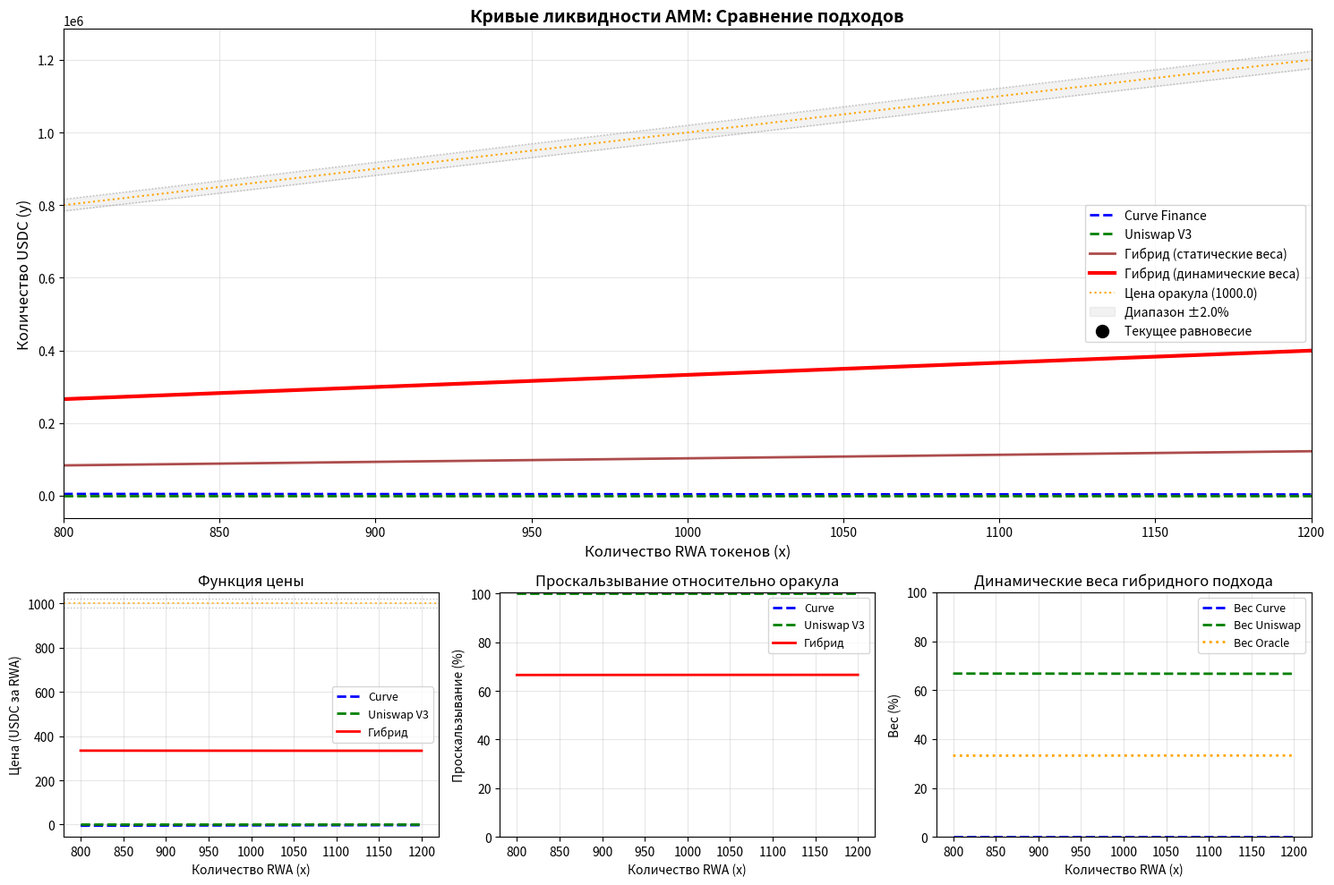
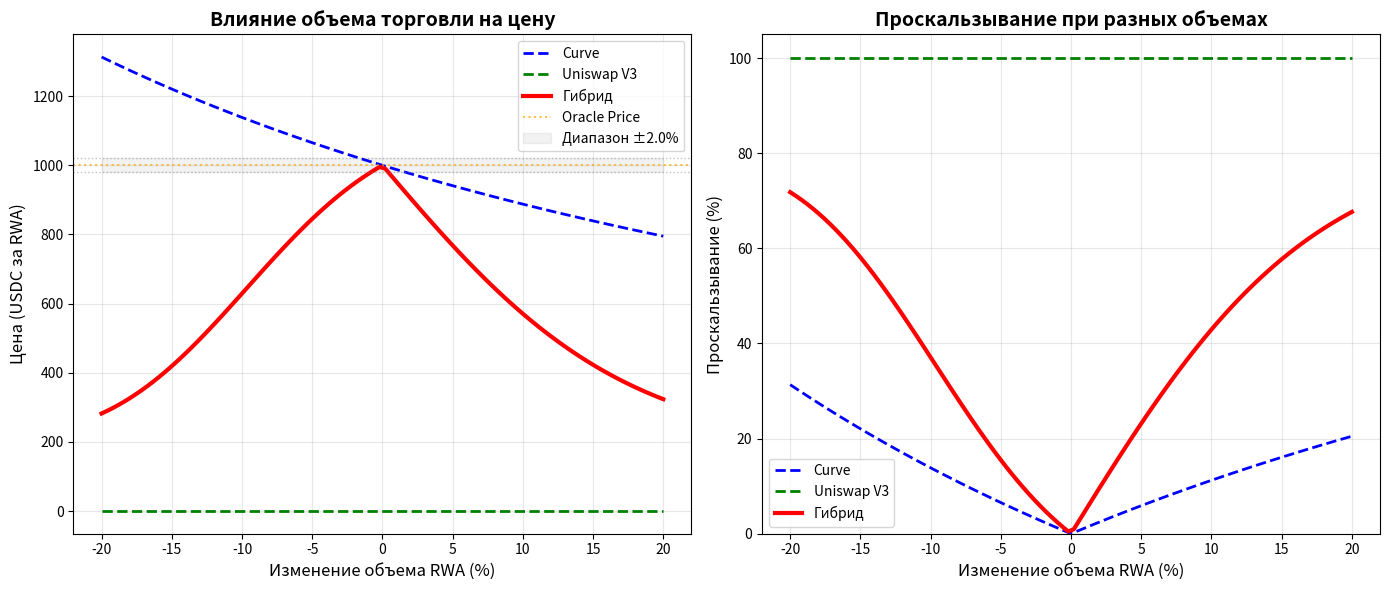

Generate these figures, in order, with matplotlib:
# -*- coding: utf-8 -*-
"""hybrid-AMM-visualized.ipynb

Automatically generated by Colab.

Original file is located at
    https://colab.research.google.com/drive/1ca8CtZpsteEX_pVLkzMZrTYOQgZmLoWW
"""

import numpy as np
import matplotlib.pyplot as plt
from matplotlib.widgets import Slider, Button
import matplotlib.gridspec as gridspec

import numpy as np
import matplotlib.pyplot as plt
from matplotlib import gridspec


class AMMVisualizer:
    def __init__(self):
        self.A = 100.0
        self.L = 1000.0
        self.P_oracle = 1000.0
        self.delta = 0.02

        self.alpha = 0.7
        self.beta = 0.2
        self.gamma = 0.1

        self.x_min = 800
        self.x_max = 1200
        self.x_points = 500

        self.x = np.linspace(self.x_min, self.x_max, self.x_points)

        self.colors = {
            'curve': 'blue',
            'uniswap': 'green',
            'hybrid': 'red',
            'oracle': 'orange',
            'bounds': 'gray'
        }

        self.linestyles = {
            'curve': '--',
            'uniswap': '--',
            'hybrid': '-',
            'oracle': ':',
            'bounds': ':'
        }

    def calculate_curve(self, x):
        x0 = self.L / np.sqrt(self.P_oracle)
        y0 = self.L * np.sqrt(self.P_oracle)

        const = self.A * (x0 + y0) + x0 * y0
        y_curve = np.zeros_like(x)

        for i, x_val in enumerate(x):
            if x_val <= 0:
                y_curve[i] = 0
                continue

            y_guess = y0

            for _ in range(10):
                f = self.A * (x_val + y_guess) + x_val * y_guess - const
                f_prime = self.A + x_val

                if f_prime == 0:
                    break

                y_guess = y_guess - f / f_prime

                if y_guess < 0:
                    y_guess = 0
                    break

            y_curve[i] = y_guess

        return y_curve

    def calculate_uniswap_v3(self, x):
        P_a = self.P_oracle * (1 - self.delta)
        P_b = self.P_oracle * (1 + self.delta)

        L_uni = self.L

        x_min = 0
        x_max = L_uni / np.sqrt(P_a) - L_uni / np.sqrt(P_b)

        y_uni = np.zeros_like(x)

        for i, x_val in enumerate(x):
            if x_val < x_min:
                y_uni[i] = L_uni * np.sqrt(P_b) - L_uni * np.sqrt(P_a)
            elif x_val > x_max:
                y_uni[i] = 0
            else:
                term = x_val / L_uni + 1 / np.sqrt(P_b)
                if term <= 0:
                    P = P_a
                else:
                    P = min(P_b, max(P_a, 1 / (term ** 2)))

                y_uni[i] = L_uni * np.sqrt(P) - L_uni * np.sqrt(P_a)

        return y_uni

    def calculate_hybrid(self, x, use_dynamic_weights=True):
        y_curve = self.calculate_curve(x)
        y_uni = self.calculate_uniswap_v3(x)
        y_oracle = self.P_oracle * x

        if not use_dynamic_weights:
            return (
                self.alpha * y_curve +
                self.beta * y_uni +
                self.gamma * y_oracle
            )

        y_hybrid = np.zeros_like(x)

        for i, x_val in enumerate(x):
            if x_val <= 0:
                y_hybrid[i] = 0
                continue

            price_curve = y_curve[i] / x_val
            deviation = abs(price_curve - self.P_oracle) / self.P_oracle

            alpha_dyn = np.exp(-10 * deviation) * self.alpha
            beta_dyn = (1 - np.exp(-10 * deviation)) * self.beta
            gamma_dyn = deviation * self.gamma

            total = alpha_dyn + beta_dyn + gamma_dyn

            if total > 0:
                alpha_norm = alpha_dyn / total
                beta_norm = beta_dyn / total
                gamma_norm = gamma_dyn / total
            else:
                alpha_norm = beta_norm = gamma_norm = 1 / 3

            y_hybrid[i] = (
                alpha_norm * y_curve[i] +
                beta_norm * y_uni[i] +
                gamma_norm * y_oracle[i]
            )

        return y_hybrid

    def calculate_prices(self, x):
        y_curve = self.calculate_curve(x)
        y_uni = self.calculate_uniswap_v3(x)
        y_hybrid = self.calculate_hybrid(x)

        prices = {
            'curve': np.zeros_like(x),
            'uniswap': np.zeros_like(x),
            'hybrid': np.zeros_like(x)
        }

        for i in range(1, len(x) - 1):
            dx = x[i + 1] - x[i - 1]
            if dx != 0:
                prices['curve'][i] = (y_curve[i + 1] - y_curve[i - 1]) / dx
                prices['uniswap'][i] = (y_uni[i + 1] - y_uni[i - 1]) / dx
                prices['hybrid'][i] = (y_hybrid[i + 1] - y_hybrid[i - 1]) / dx

        prices['curve'][0] = prices['curve'][1]
        prices['curve'][-1] = prices['curve'][-2]
        prices['uniswap'][0] = prices['uniswap'][1]
        prices['uniswap'][-1] = prices['uniswap'][-2]
        prices['hybrid'][0] = prices['hybrid'][1]
        prices['hybrid'][-1] = prices['hybrid'][-2]

        return prices

    def plot_amm_curves(self):
        fig = plt.figure(figsize=(15, 10))
        gs = gridspec.GridSpec(2, 3, height_ratios=[2, 1])

        ax1 = plt.subplot(gs[0, :])

        y_curve = self.calculate_curve(self.x)
        y_uni = self.calculate_uniswap_v3(self.x)
        y_hybrid_static = self.calculate_hybrid(self.x, use_dynamic_weights=False)
        y_hybrid_dynamic = self.calculate_hybrid(self.x, use_dynamic_weights=True)
        y_oracle = self.P_oracle * self.x

        P_a = self.P_oracle * (1 - self.delta)
        P_b = self.P_oracle * (1 + self.delta)
        y_lower = P_a * self.x
        y_upper = P_b * self.x

        ax1.plot(self.x, y_curve, color=self.colors['curve'],
                 linestyle=self.linestyles['curve'], linewidth=2, label='Curve Finance')
        ax1.plot(self.x, y_uni, color=self.colors['uniswap'],
                 linestyle=self.linestyles['uniswap'], linewidth=2, label='Uniswap V3')
        ax1.plot(self.x, y_hybrid_static, color='darkred',
                 linestyle='-', linewidth=2, alpha=0.7, label='Гибрид (статические веса)')
        ax1.plot(self.x, y_hybrid_dynamic, color=self.colors['hybrid'],
                 linestyle=self.linestyles['hybrid'], linewidth=3, label='Гибрид (динамические веса)')
        ax1.plot(self.x, y_oracle, color=self.colors['oracle'],
                 linestyle=self.linestyles['oracle'], linewidth=1.5, label=f'Цена оракула ({self.P_oracle})')

        ax1.plot(self.x, y_lower, color=self.colors['bounds'],
                 linestyle=self.linestyles['bounds'], linewidth=1, alpha=0.5)
        ax1.plot(self.x, y_upper, color=self.colors['bounds'],
                 linestyle=self.linestyles['bounds'], linewidth=1, alpha=0.5)
        ax1.fill_between(self.x, y_lower, y_upper, alpha=0.1, color='gray',
                         label=f'Диапазон ±{self.delta * 100:.1f}%')

        x_eq = self.L / np.sqrt(self.P_oracle)
        y_eq = self.L * np.sqrt(self.P_oracle)
        ax1.scatter([x_eq], [y_eq], color='black', s=100, zorder=5, label='Текущее равновесие')

        ax1.set_xlabel('Количество RWA токенов (x)', fontsize=12)
        ax1.set_ylabel('Количество USDC (y)', fontsize=12)
        ax1.set_title('Кривые ликвидности AMM: Сравнение подходов', fontsize=14, fontweight='bold')
        ax1.legend(loc='best', fontsize=10)
        ax1.grid(True, alpha=0.3)
        ax1.set_xlim(self.x_min, self.x_max)

        ax2 = plt.subplot(gs[1, 0])
        prices = self.calculate_prices(self.x)

        ax2.plot(self.x, prices['curve'], color=self.colors['curve'],
                 linestyle=self.linestyles['curve'], linewidth=2, label='Curve')
        ax2.plot(self.x, prices['uniswap'], color=self.colors['uniswap'],
                 linestyle=self.linestyles['uniswap'], linewidth=2, label='Uniswap V3')
        ax2.plot(self.x, prices['hybrid'], color=self.colors['hybrid'],
                 linestyle=self.linestyles['hybrid'], linewidth=2, label='Гибрид')

        ax2.axhline(y=self.P_oracle, color=self.colors['oracle'],
                    linestyle=self.linestyles['oracle'], linewidth=1.5, alpha=0.7)
        ax2.axhline(y=P_a, color=self.colors['bounds'], linestyle=':', linewidth=1, alpha=0.5)
        ax2.axhline(y=P_b, color=self.colors['bounds'], linestyle=':', linewidth=1, alpha=0.5)

        ax2.set_xlabel('Количество RWA (x)')
        ax2.set_ylabel('Цена (USDC за RWA)')
        ax2.set_title('Функция цены', fontsize=12)
        ax2.legend(loc='best', fontsize=9)
        ax2.grid(True, alpha=0.3)

        ax3 = plt.subplot(gs[1, 1])

        slippage_curve = 100 * abs(prices['curve'] - self.P_oracle) / self.P_oracle
        slippage_uniswap = 100 * abs(prices['uniswap'] - self.P_oracle) / self.P_oracle
        slippage_hybrid = 100 * abs(prices['hybrid'] - self.P_oracle) / self.P_oracle

        ax3.plot(self.x, slippage_curve, color=self.colors['curve'],
                 linestyle=self.linestyles['curve'], linewidth=2, label='Curve')
        ax3.plot(self.x, slippage_uniswap, color=self.colors['uniswap'],
                 linestyle=self.linestyles['uniswap'], linewidth=2, label='Uniswap V3')
        ax3.plot(self.x, slippage_hybrid, color=self.colors['hybrid'],
                 linestyle=self.linestyles['hybrid'], linewidth=2, label='Гибрид')

        ax3.set_xlabel('Количество RWA (x)')
        ax3.set_ylabel('Проскальзывание (%)')
        ax3.set_title('Проскальзывание относительно оракула', fontsize=12)
        ax3.legend(loc='best', fontsize=9)
        ax3.grid(True, alpha=0.3)
        ax3.set_ylim(0, max(10, slippage_curve.max(), slippage_uniswap.max(), slippage_hybrid.max()))

        ax4 = plt.subplot(gs[1, 2])

        y_curve = self.calculate_curve(self.x)
        weights_curve = np.zeros_like(self.x)
        weights_uniswap = np.zeros_like(self.x)
        weights_oracle = np.zeros_like(self.x)

        for i, x_val in enumerate(self.x):
            if x_val <= 0:
                continue

            price_curve = y_curve[i] / x_val
            deviation = abs(price_curve - self.P_oracle) / self.P_oracle

            alpha_dyn = np.exp(-10 * deviation) * self.alpha
            beta_dyn = (1 - np.exp(-10 * deviation)) * self.beta
            gamma_dyn = deviation * self.gamma

            total = alpha_dyn + beta_dyn + gamma_dyn
            if total > 0:
                weights_curve[i] = 100 * alpha_dyn / total
                weights_uniswap[i] = 100 * beta_dyn / total
                weights_oracle[i] = 100 * gamma_dyn / total

        ax4.plot(self.x, weights_curve, color=self.colors['curve'],
                 linestyle=self.linestyles['curve'], linewidth=2, label='Вес Curve')
        ax4.plot(self.x, weights_uniswap, color=self.colors['uniswap'],
                 linestyle=self.linestyles['uniswap'], linewidth=2, label='Вес Uniswap')
        ax4.plot(self.x, weights_oracle, color=self.colors['oracle'],
                 linestyle=self.linestyles['oracle'], linewidth=2, label='Вес Oracle')

        ax4.set_xlabel('Количество RWA (x)')
        ax4.set_ylabel('Вес (%)')
        ax4.set_title('Динамические веса гибридного подхода', fontsize=12)
        ax4.legend(loc='best', fontsize=9)
        ax4.grid(True, alpha=0.3)
        ax4.set_ylim(0, 100)

        plt.tight_layout()
        plt.show()

    def plot_price_comparison(self):
        fig, (ax1, ax2) = plt.subplots(1, 2, figsize=(14, 6))

        x_base = self.L / np.sqrt(self.P_oracle)
        trade_ratios = np.linspace(-0.2, 0.2, 100)
        trade_amounts = trade_ratios * x_base

        prices_curve = []
        prices_uniswap = []
        prices_hybrid = []

        for trade in trade_amounts:
            x_new = x_base + trade

            y_curve = self.calculate_curve(np.array([x_new]))[0]
            y_uni = self.calculate_uniswap_v3(np.array([x_new]))[0]
            y_hybrid = self.calculate_hybrid(np.array([x_new]))[0]

            if x_new > 0:
                prices_curve.append(y_curve / x_new)
                prices_uniswap.append(y_uni / x_new)
                prices_hybrid.append(y_hybrid / x_new)
            else:
                prices_curve.append(0)
                prices_uniswap.append(0)
                prices_hybrid.append(0)

        ax1.plot(trade_ratios * 100, prices_curve, color=self.colors['curve'],
                 linestyle=self.linestyles['curve'], linewidth=2, label='Curve')
        ax1.plot(trade_ratios * 100, prices_uniswap, color=self.colors['uniswap'],
                 linestyle=self.linestyles['uniswap'], linewidth=2, label='Uniswap V3')
        ax1.plot(trade_ratios * 100, prices_hybrid, color=self.colors['hybrid'],
                 linestyle=self.linestyles['hybrid'], linewidth=3, label='Гибрид')

        ax1.axhline(y=self.P_oracle, color=self.colors['oracle'],
                    linestyle=self.linestyles['oracle'], linewidth=1.5, alpha=0.7, label='Oracle Price')

        P_a = self.P_oracle * (1 - self.delta)
        P_b = self.P_oracle * (1 + self.delta)
        ax1.axhline(y=P_a, color=self.colors['bounds'], linestyle=':', linewidth=1, alpha=0.5)
        ax1.axhline(y=P_b, color=self.colors['bounds'], linestyle=':', linewidth=1, alpha=0.5)
        ax1.fill_between(trade_ratios * 100, P_a, P_b, alpha=0.1, color='gray',
                         label=f'Диапазон ±{self.delta * 100:.1f}%')

        ax1.set_xlabel('Изменение объема RWA (%)', fontsize=12)
        ax1.set_ylabel('Цена (USDC за RWA)', fontsize=12)
        ax1.set_title('Влияние объема торговли на цену', fontsize=14, fontweight='bold')
        ax1.legend(loc='best', fontsize=10)
        ax1.grid(True, alpha=0.3)

        slippage_curve = 100 * abs(np.array(prices_curve) - self.P_oracle) / self.P_oracle
        slippage_uniswap = 100 * abs(np.array(prices_uniswap) - self.P_oracle) / self.P_oracle
        slippage_hybrid = 100 * abs(np.array(prices_hybrid) - self.P_oracle) / self.P_oracle

        ax2.plot(trade_ratios * 100, slippage_curve, color=self.colors['curve'],
                 linestyle=self.linestyles['curve'], linewidth=2, label='Curve')
        ax2.plot(trade_ratios * 100, slippage_uniswap, color=self.colors['uniswap'],
                 linestyle=self.linestyles['uniswap'], linewidth=2, label='Uniswap V3')
        ax2.plot(trade_ratios * 100, slippage_hybrid, color=self.colors['hybrid'],
                 linestyle=self.linestyles['hybrid'], linewidth=3, label='Гибрид')

        ax2.set_xlabel('Изменение объема RWA (%)', fontsize=12)
        ax2.set_ylabel('Проскальзывание (%)', fontsize=12)
        ax2.set_title('Проскальзывание при разных объемах', fontsize=14, fontweight='bold')
        ax2.legend(loc='best', fontsize=10)
        ax2.grid(True, alpha=0.3)
        ax2.set_ylim(bottom=0)

        plt.tight_layout()
        plt.show()

    def plot_3d_surface(self):
        from mpl_toolkits.mplot3d import Axes3D

        A_values = np.linspace(50, 200, 20)
        delta_values = np.linspace(0.01, 0.05, 20)

        x_base = self.L / np.sqrt(self.P_oracle)
        x_test = 1.1 * x_base

        slippage_matrix = np.zeros((len(A_values), len(delta_values)))

        for i, A in enumerate(A_values):
            for j, delta in enumerate(delta_values):
                original_A = self.A
                original_delta = self.delta

                self.A = A
                self.delta = delta

                y_hybrid = self.calculate_hybrid(np.array([x_test]))[0]
                price = y_hybrid / x_test if x_test > 0 else 0
                slippage_matrix[i, j] = 100 * abs(price - self.P_oracle) / self.P_oracle

                self.A = original_A
                self.delta = original_delta

        fig = plt.figure(figsize=(12, 8))
        ax = fig.add_subplot(111, projection='3d')

        A_grid, delta_grid = np.meshgrid(delta_values, A_values)

        surf = ax.plot_surface(A_grid, delta_grid, slippage_matrix, cmap='viridis', alpha=0.8)

        ax.set_xlabel('Price Band (Δ)', fontsize=12)
        ax.set_ylabel('Amplification (A)', fontsize=12)
        ax.set_zlabel('Проскальзывание (%)', fontsize=12)
        ax.set_title('Зависимость проскальзывания от параметров A и Δ', fontsize=14, fontweight='bold')

        fig.colorbar(surf, shrink=0.5, aspect=5)
        plt.show()


if __name__ == "__main__":
    print("Визуализация гибридного AMM для RWA токенов")
    print("=" * 50)

    visualizer = AMMVisualizer()

    print("1. Статическая визуализация всех кривых...")
    visualizer.plot_amm_curves()

    print("\n2. Сравнение цен при разных объемах...")
    visualizer.plot_price_comparison()

    # print("\n3. 3D визуализация поверхности...")
    # visualizer.plot_3d_surface()
